Run: headless pygame with SDL's dummy video driver; simulated clock (each Clock.tick advances the game by its frame time, no real sleeping); random seed 0; keys injected as events and as key.get_pressed() state; no mouse input.
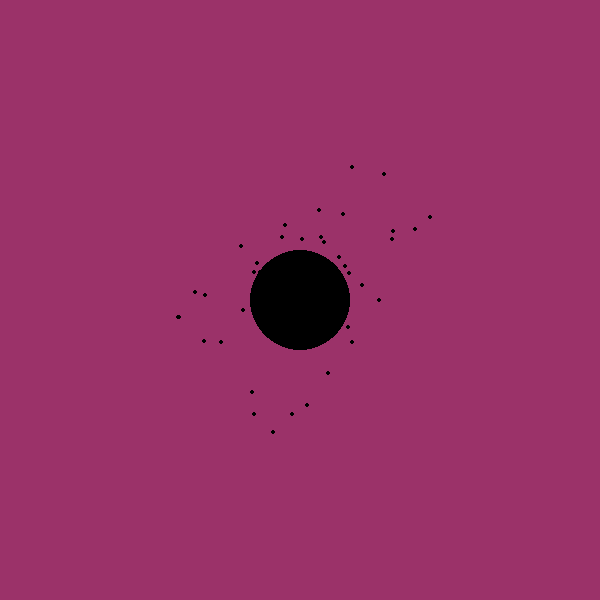
Frame 1 of 4 · flips 1–60 · no input
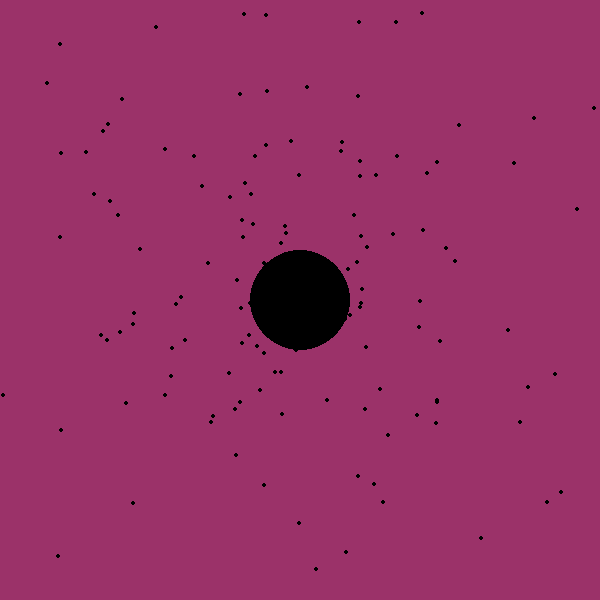
Frame 2 of 4 · flips 61–180 · tapped SPACE, RETURN · held RIGHT (→), D
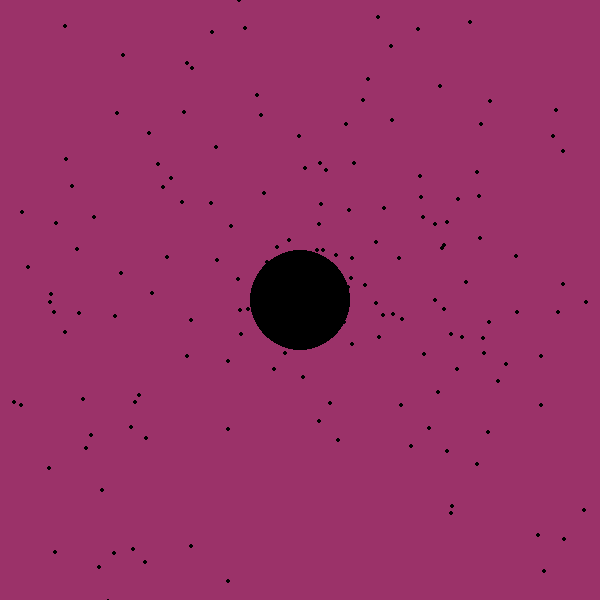
Frame 3 of 4 · flips 181–300 · held DOWN (↓), S
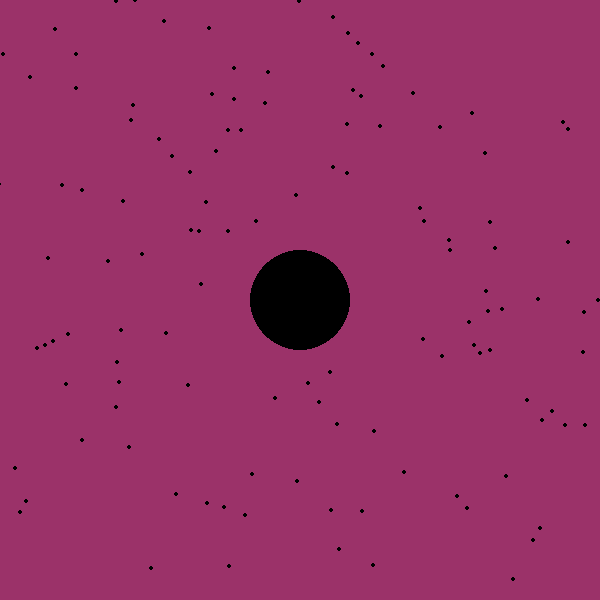
Frame 4 of 4 · flips 301–420 · held LEFT (←), A, UP (↑), W

The pygame program that drew these frames:

import math
import random

import pygame

WIDTH, HEIGHT = 600, 600 
CENTER_X = WIDTH / 2
CENTER_Y = HEIGHT / 2

pygame.init()
screen = pygame.display.set_mode((WIDTH, HEIGHT))
pygame.display.set_caption("Particle Game")
clock = pygame.time.Clock()

running = True
stars = []

while running:
    for event in pygame.event.get():
        if event.type == pygame.QUIT:
            running = False
            
    if len(stars) < 350:
        angle = random.uniform(0, 2 * math.pi)
        speed = random.uniform(1.0, 3.0)
        
        stars.append({
            "x": CENTER_X,
            "y": CENTER_Y,
            "vx": math.cos(angle) * speed,
            "vy": math.sin(angle) * speed
        })
    
    for star in stars:
        star["x"] += star["vx"]
        star["y"] += star["vy"]
            
    screen.fill((155, 50, 105))
    
    for star in stars:
        pygame.draw.circle(screen, (0, 0, 0), (int(star["x"]), int(star["y"])), 2)
    
    pygame.draw.circle(screen, (0, 0, 0), (CENTER_X, CENTER_Y), 50)
    
    pygame.display.flip()
    
    clock.tick(60)
    
pygame.quit()
